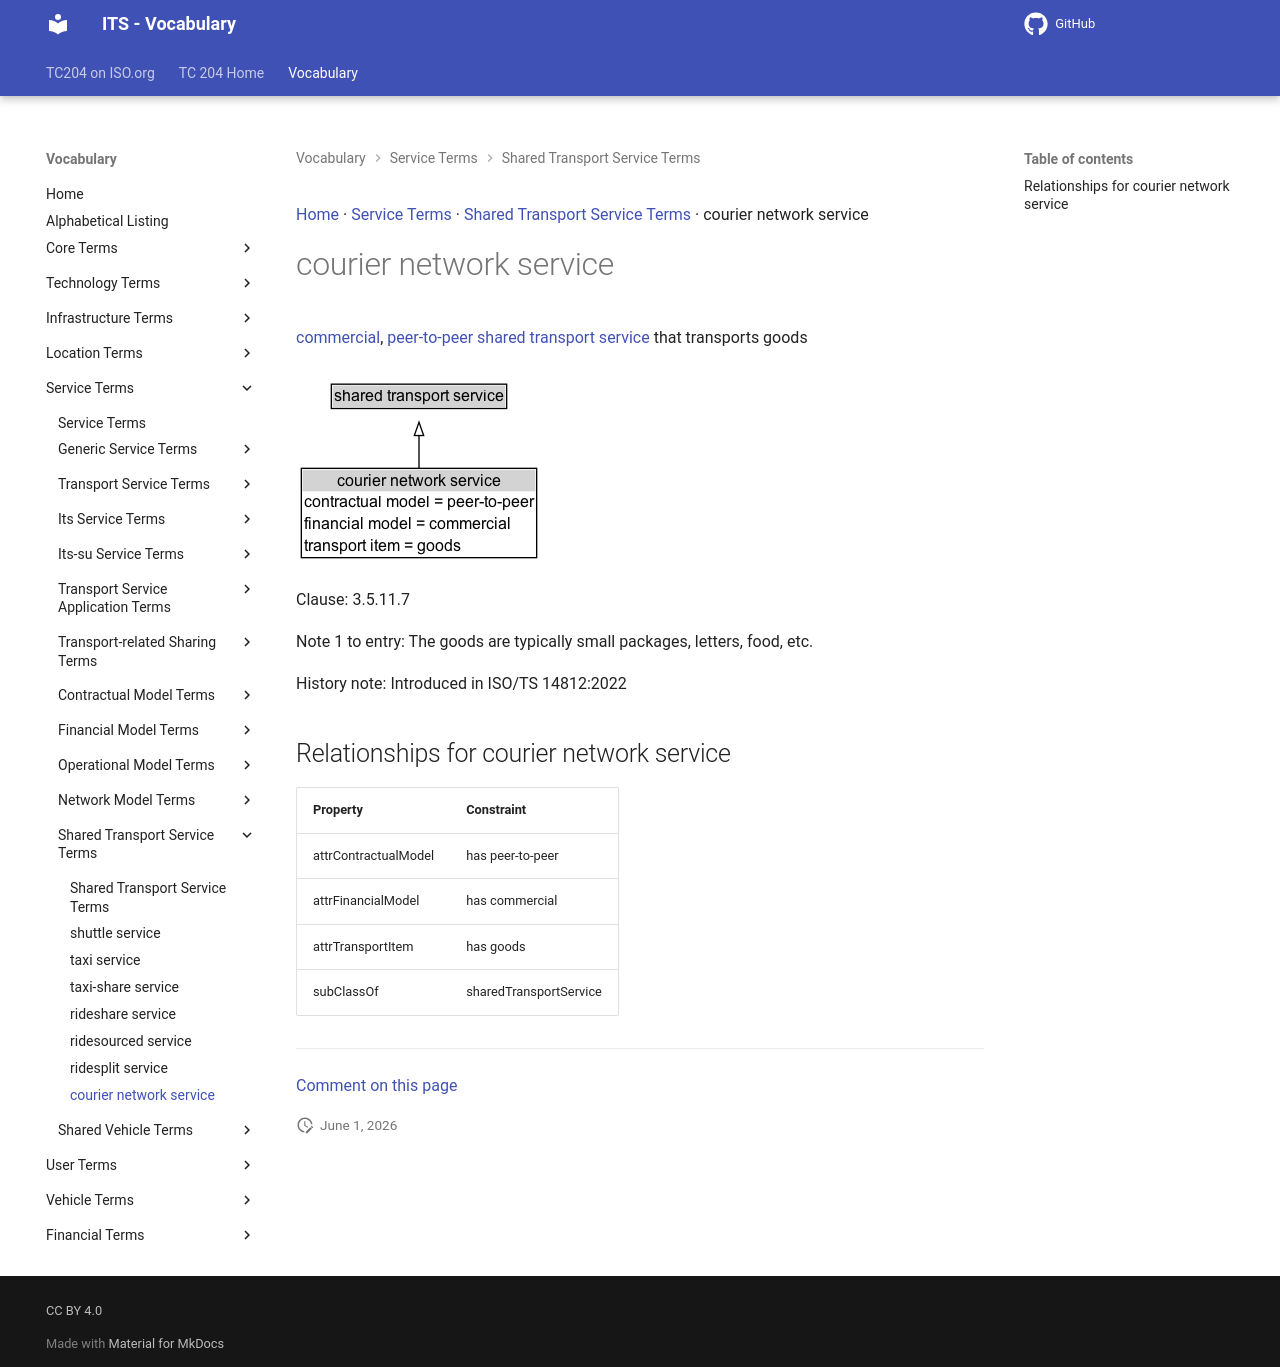

repository: ISO-TC204/iso14812 · page: v1.1.2-alpha.4/terms/courier network service/index.html · generator: mkdocs

[Home](../index.md) · [Service Terms](groups/Service Terms.md) · [Shared Transport Service Terms](patterns/Shared Transport Service Terms.md) · courier network service

# courier network service

<div class="draft4-watermark" aria-hidden="true"></div>

[commercial](commercial.md), [peer-to-peer](peer-to-peer.md) [shared transport service](shared transport service.md) that transports goods

<object type="image/svg+xml" data="../../diagrams/courier network service.dot.svg">
    <img alt="courier network service Diagram" src="../../diagrams/courier network service.dot.png" /> <!-- Fallback for non-SVG browsers -->
</object>

Clause: 3.5.11.7

Note 1 to entry: The goods are typically small packages, letters, food, etc.

History note: Introduced in ISO/TS 14812:2022

## Relationships for courier network service

| Property | Constraint |
| --- | --- |
| attrContractualModel | has peer-to-peer |
| attrFinancialModel | has commercial |
| attrTransportItem | has goods |
| subClassOf | sharedTransportService |


---

[Comment on this page](https://github.com/ISO-TC204/iso14812/issues/new?template=page-feedback.yml&title=%5BPage+feedback%5D+courier+network+service&page-title=courier+network+service&page-path=terms%2Fcourier+network+service.md)
